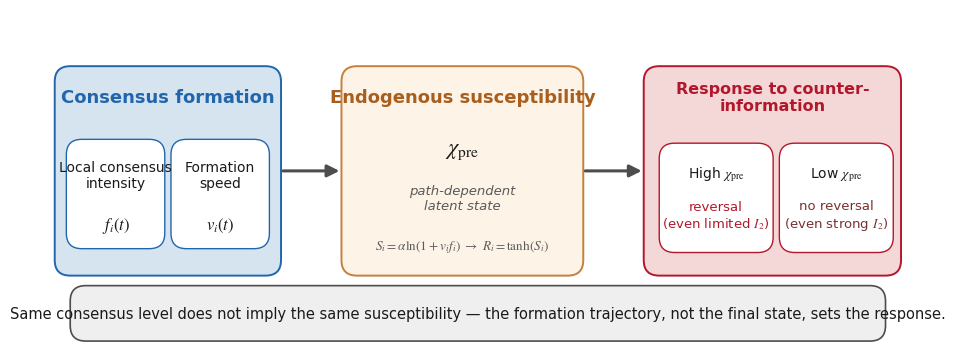

Generate this figure with matplotlib: (Note: this script raises an exception after producing the figure.)

import matplotlib
matplotlib.use('Agg')
import matplotlib.pyplot as plt
from matplotlib.patches import FancyBboxPatch, FancyArrowPatch

plt.rcParams['font.family'] = 'Times New Roman'
plt.rcParams['mathtext.fontset'] = 'stix'
plt.rcParams['axes.unicode_minus'] = False

BLUE = '#2166AC'
RED = '#B2182B'
GRAY = '#4D4D4D'
LIGHT_BLUE = '#D6E4F0'
LIGHT_RED = '#F4D7D7'
LIGHT_GRAY = '#EFEFEF'

fig, ax = plt.subplots(figsize=(11.2, 4.4))
ax.set_xlim(0, 112)
ax.set_ylim(0, 44)
ax.axis('off')

def box(x, y, w, h, fc, ec, lw=1.4, r=0.02):
    b = FancyBboxPatch((x, y), w, h, boxstyle=f"round,pad=0.6,rounding_size={r*100}",
                       fc=fc, ec=ec, lw=lw, mutation_aspect=1)
    ax.add_patch(b)

def arrow(x0, y0, x1, y1, color=GRAY, lw=2.2):
    a = FancyArrowPatch((x0, y0), (x1, y1), arrowstyle='-|>',
                        mutation_scale=18, color=color, lw=lw, zorder=5)
    ax.add_patch(a)

box(2, 10, 28, 26, LIGHT_BLUE, BLUE)
ax.text(16, 32.6, 'Consensus formation', ha='center', va='center',
        fontsize=13, fontweight='bold', color=BLUE)

box(3.5, 13.5, 11.5, 13, 'white', BLUE, lw=1.0)
ax.text(9.25, 22.4, 'Local consensus\nintensity', ha='center', va='center', fontsize=10, color='#1a1a1a')
ax.text(9.25, 15.9, r'$f_i(t)$', ha='center', va='center', fontsize=12, color='#1a1a1a')
box(17.0, 13.5, 11.5, 13, 'white', BLUE, lw=1.0)
ax.text(22.75, 22.4, 'Formation\nspeed', ha='center', va='center', fontsize=10, color='#1a1a1a')
ax.text(22.75, 15.9, r'$v_i(t)$', ha='center', va='center', fontsize=12, color='#1a1a1a')

arrow(30.5, 23, 38.5, 23)

box(39, 10, 30, 26, '#FDF3E7', '#C77F3B')
ax.text(54, 32.6, 'Endogenous susceptibility', ha='center', va='center',
        fontsize=13, fontweight='bold', color='#A85F1E')
ax.text(54, 25.5, r'$\chi_{\mathrm{pre}}$', ha='center', va='center', fontsize=16, color='#1a1a1a')
ax.text(54, 19.5, 'path-dependent\nlatent state', ha='center', va='center',
        fontsize=9.5, color='#5a5a5a', style='italic')
ax.text(54, 13.2, r'$S_i=\alpha\ln(1+v_i f_i)\ \to\ R_i=\tanh(S_i)$',
        ha='center', va='center', fontsize=9.5, color='#5a5a5a')

arrow(69.5, 23, 77.5, 23)

box(78, 10, 32, 26, LIGHT_RED, RED)
ax.text(94, 32.6, 'Response to counter-\ninformation', ha='center', va='center',
        fontsize=11.5, fontweight='bold', color=RED)
box(80, 13, 13.5, 13, 'white', RED, lw=1.0)
ax.text(86.75, 22.6, 'High $\\chi_{\\mathrm{pre}}$', ha='center', va='center', fontsize=10, color='#1a1a1a')
ax.text(86.75, 17.2, 'reversal\n(even limited $I_2$)', ha='center', va='center', fontsize=9.5, color=RED)
box(95.5, 13, 13.5, 13, 'white', RED, lw=1.0)
ax.text(102.25, 22.6, 'Low $\\chi_{\\mathrm{pre}}$', ha='center', va='center', fontsize=10, color='#1a1a1a')
ax.text(102.25, 17.2, 'no reversal\n(even strong $I_2$)', ha='center', va='center',
        fontsize=9.5, color='#7a3030')

box(4, 1.5, 104, 6, LIGHT_GRAY, GRAY, lw=1.2)
ax.text(56, 4.5, 'Same consensus level does not imply the same susceptibility — '
        'the formation trajectory, not the final state, sets the response.',
        ha='center', va='center', fontsize=10.5, color='#1a1a1a')

fig.savefig('/Users/np/Desktop/小论文/重跑_正确语义版/图片/attachments/Fig1.png',
            dpi=300, bbox_inches='tight', facecolor='white')
plt.close(fig)
print('Fig1.png 已生成')
